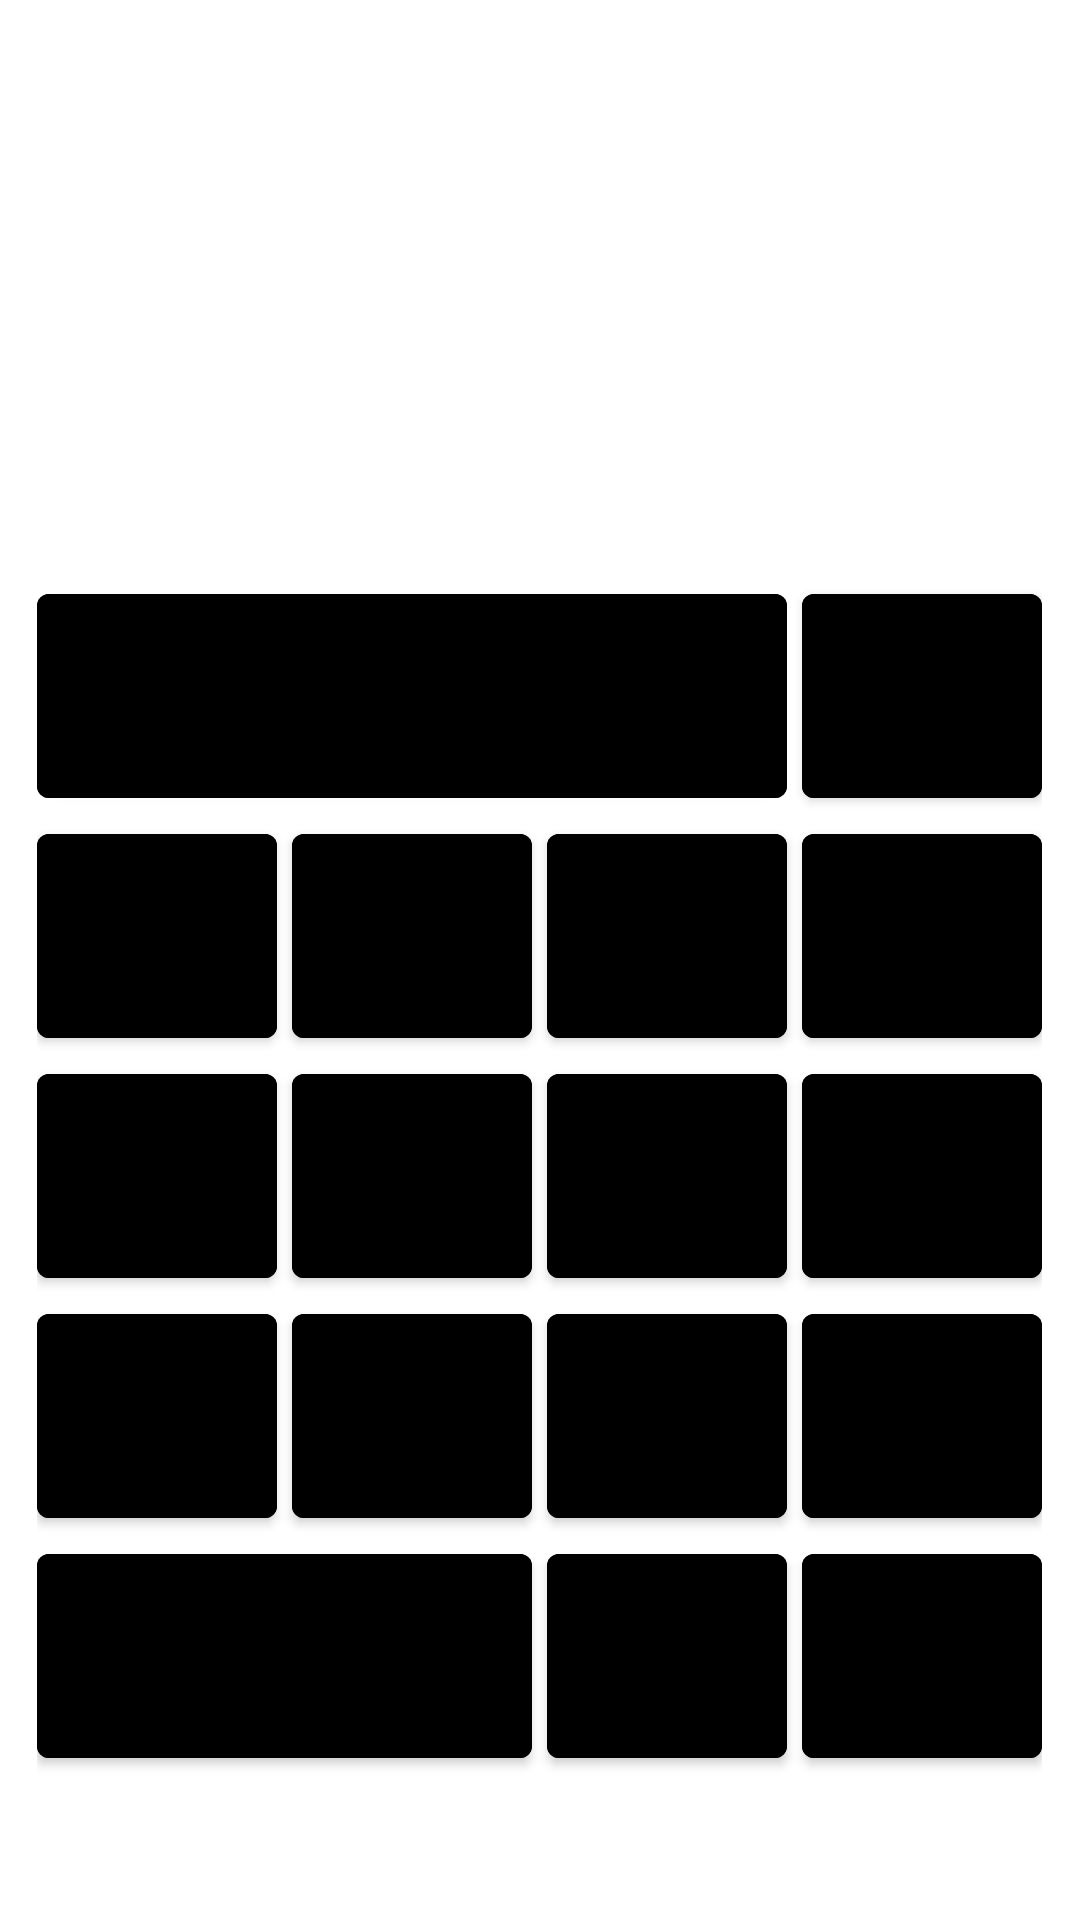

Write the Android layout XML for this screen, with the resource values it uses.
<!-- AndroidManifest.xml: application theme Theme.Calculator -->
<!-- res/layout/activity_main_moccasin.xml -->
<?xml version="1.0" encoding="utf-8"?>
<FrameLayout xmlns:android="http://schemas.android.com/apk/res/android"
    android:layout_width="match_parent"
    android:layout_height="match_parent">

    <androidx.appcompat.widget.AppCompatImageView
        android:id="@+id/imageView"
        android:layout_width="match_parent"
        android:layout_height="match_parent"
        android:background="@color/light_yellow" />

    <GridLayout
        android:layout_width="wrap_content"
        android:layout_height="wrap_content"
        android:layout_gravity="center"
        android:columnCount="4">

        <TextView
            android:id="@+id/output"
            android:layout_width="wrap_content"
            android:layout_height="wrap_content"
            android:layout_columnSpan="4"
            android:textColor="@color/black"
            android:textSize="@dimen/text_size_36sp" />

        <TextView
            android:id="@+id/input"
            android:layout_width="wrap_content"
            android:layout_height="wrap_content"
            android:layout_columnSpan="4"
            android:textColor="@color/black"
            android:textSize="@dimen/text_size_72sp" />

        <com.google.android.material.button.MaterialButton
            android:id="@+id/button_clear"
            style="@style/ButtonMoccasinStyle"
            android:layout_columnSpan="3"
            android:layout_gravity="fill_horizontal"
            android:layout_marginEnd="@dimen/margin_end_5dp"
            android:text="@string/key_cancel" />

        <com.google.android.material.button.MaterialButton
            android:id="@+id/button_division"
            style="@style/ButtonMoccasinStyle"
            android:text="@string/key_division" />

        <com.google.android.material.button.MaterialButton
            android:id="@+id/button_7"
            style="@style/ButtonMoccasinStyle"
            android:layout_marginEnd="@dimen/margin_end_5dp"
            android:text="@string/key_7" />

        <com.google.android.material.button.MaterialButton
            android:id="@+id/button_8"
            style="@style/ButtonMoccasinStyle"
            android:layout_marginEnd="@dimen/margin_end_5dp"
            android:text="@string/key_8" />

        <com.google.android.material.button.MaterialButton
            android:id="@+id/button_9"
            style="@style/ButtonMoccasinStyle"
            android:layout_marginEnd="@dimen/margin_end_5dp"
            android:text="@string/key_9" />

        <com.google.android.material.button.MaterialButton
            android:id="@+id/button_multiplication"
            style="@style/ButtonMoccasinStyle"
            android:text="@string/key_multiplication" />

        <com.google.android.material.button.MaterialButton
            android:id="@+id/button_4"
            style="@style/ButtonMoccasinStyle"
            android:layout_marginEnd="@dimen/margin_end_5dp"
            android:text="@string/key_4" />

        <com.google.android.material.button.MaterialButton
            android:id="@+id/button_5"
            style="@style/ButtonMoccasinStyle"
            android:layout_marginEnd="@dimen/margin_end_5dp"
            android:text="@string/key_5" />

        <com.google.android.material.button.MaterialButton
            android:id="@+id/button_6"
            style="@style/ButtonMoccasinStyle"
            android:layout_marginEnd="@dimen/margin_end_5dp"
            android:text="@string/key_6" />

        <com.google.android.material.button.MaterialButton
            android:id="@+id/button_subtraction"
            style="@style/ButtonMoccasinStyle"
            android:text="@string/key_subtraction" />

        <com.google.android.material.button.MaterialButton
            android:id="@+id/button_1"
            style="@style/ButtonMoccasinStyle"
            android:layout_marginEnd="@dimen/margin_end_5dp"
            android:text="@string/key_1" />

        <com.google.android.material.button.MaterialButton
            android:id="@+id/button_2"
            style="@style/ButtonMoccasinStyle"
            android:layout_marginEnd="@dimen/margin_end_5dp"
            android:text="@string/key_2" />

        <com.google.android.material.button.MaterialButton
            android:id="@+id/button_3"
            style="@style/ButtonMoccasinStyle"
            android:layout_marginEnd="@dimen/margin_end_5dp"
            android:text="@string/key_3" />

        <com.google.android.material.button.MaterialButton
            android:id="@+id/button_addition"
            style="@style/ButtonMoccasinStyle"
            android:text="@string/key_addition" />

        <com.google.android.material.button.MaterialButton
            android:id="@+id/button_0"
            style="@style/ButtonMoccasinStyle"
            android:layout_columnSpan="2"
            android:layout_gravity="fill_horizontal"
            android:layout_marginEnd="@dimen/margin_end_5dp"
            android:text="@string/key_0" />

        <com.google.android.material.button.MaterialButton
            android:id="@+id/button_dot"
            style="@style/ButtonMoccasinStyle"
            android:layout_marginEnd="@dimen/margin_end_5dp"
            android:text="@string/key_dot" />

        <com.google.android.material.button.MaterialButton
            android:id="@+id/button_equally"
            android:layout_width="@dimen/android_layout_width_80dp"
            android:layout_height="@dimen/android_layout_height_80dp"
            android:backgroundTint="@color/peach_puff"
            android:text="@string/key_equally"
            android:textColor="@color/black"
            android:textSize="@dimen/text_size_28sp" />
    </GridLayout>
</FrameLayout>
<!-- resources referenced by this layout -->
<resources>
  <color name="black">#FF000000</color>
  <dimen name="android_layout_height_80dp">80dp</dimen>
  <dimen name="android_layout_width_80dp">80dp</dimen>
  <dimen name="margin_end_5dp">5dp</dimen>
  <dimen name="text_size_28sp">28sp</dimen>
  <dimen name="text_size_36sp">36sp</dimen>
  <dimen name="text_size_72sp">72sp</dimen>
  <string name="key_0">0</string>
  <string name="key_1">1</string>
  <string name="key_2">2</string>
  <string name="key_3">3</string>
  <string name="key_4">4</string>
  <string name="key_5">5</string>
  <string name="key_6">6</string>
  <string name="key_7">7</string>
  <string name="key_8">8</string>
  <string name="key_9">9</string>
  <string name="key_addition">+</string>
  <string name="key_cancel">C</string>
  <string name="key_division">÷</string>
  <string name="key_dot">.</string>
  <string name="key_equally">=</string>
  <string name="key_multiplication">×</string>
  <string name="key_subtraction">-</string>
  <style name="ButtonMoccasinStyle">
          <item name="android:textSize">@dimen/text_size_28sp</item>
          <item name="android:textColor">@color/black</item>
          <item name="android:backgroundTint">@color/moccasin</item>
          <item name="android:layout_width">@dimen/android_layout_width_80dp</item>
          <item name="android:layout_height">@dimen/android_layout_height_80dp</item>
      </style>
  <style name="Theme.Calculator" parent="Theme.MaterialComponents.DayNight.DarkActionBar">
          
          <item name="colorPrimary">@color/moccasin</item>
          <item name="colorPrimaryVariant">@color/purple_700</item>
          <item name="colorOnPrimary">@color/white</item>
          
          <item name="colorSecondary">@color/teal_200</item>
          <item name="colorSecondaryVariant">@color/teal_700</item>
          <item name="colorOnSecondary">@color/black</item>
          
          <item name="android:statusBarColor" tools:targetApi="l">?attr/colorPrimaryVariant</item>
          
      </style>
  <color name="purple_700">#FF3700B3</color>
  <color name="white">#FFFFFFFF</color>
  <color name="teal_200">#FF03DAC5</color>
  <color name="teal_700">#FF018786</color>
</resources>
